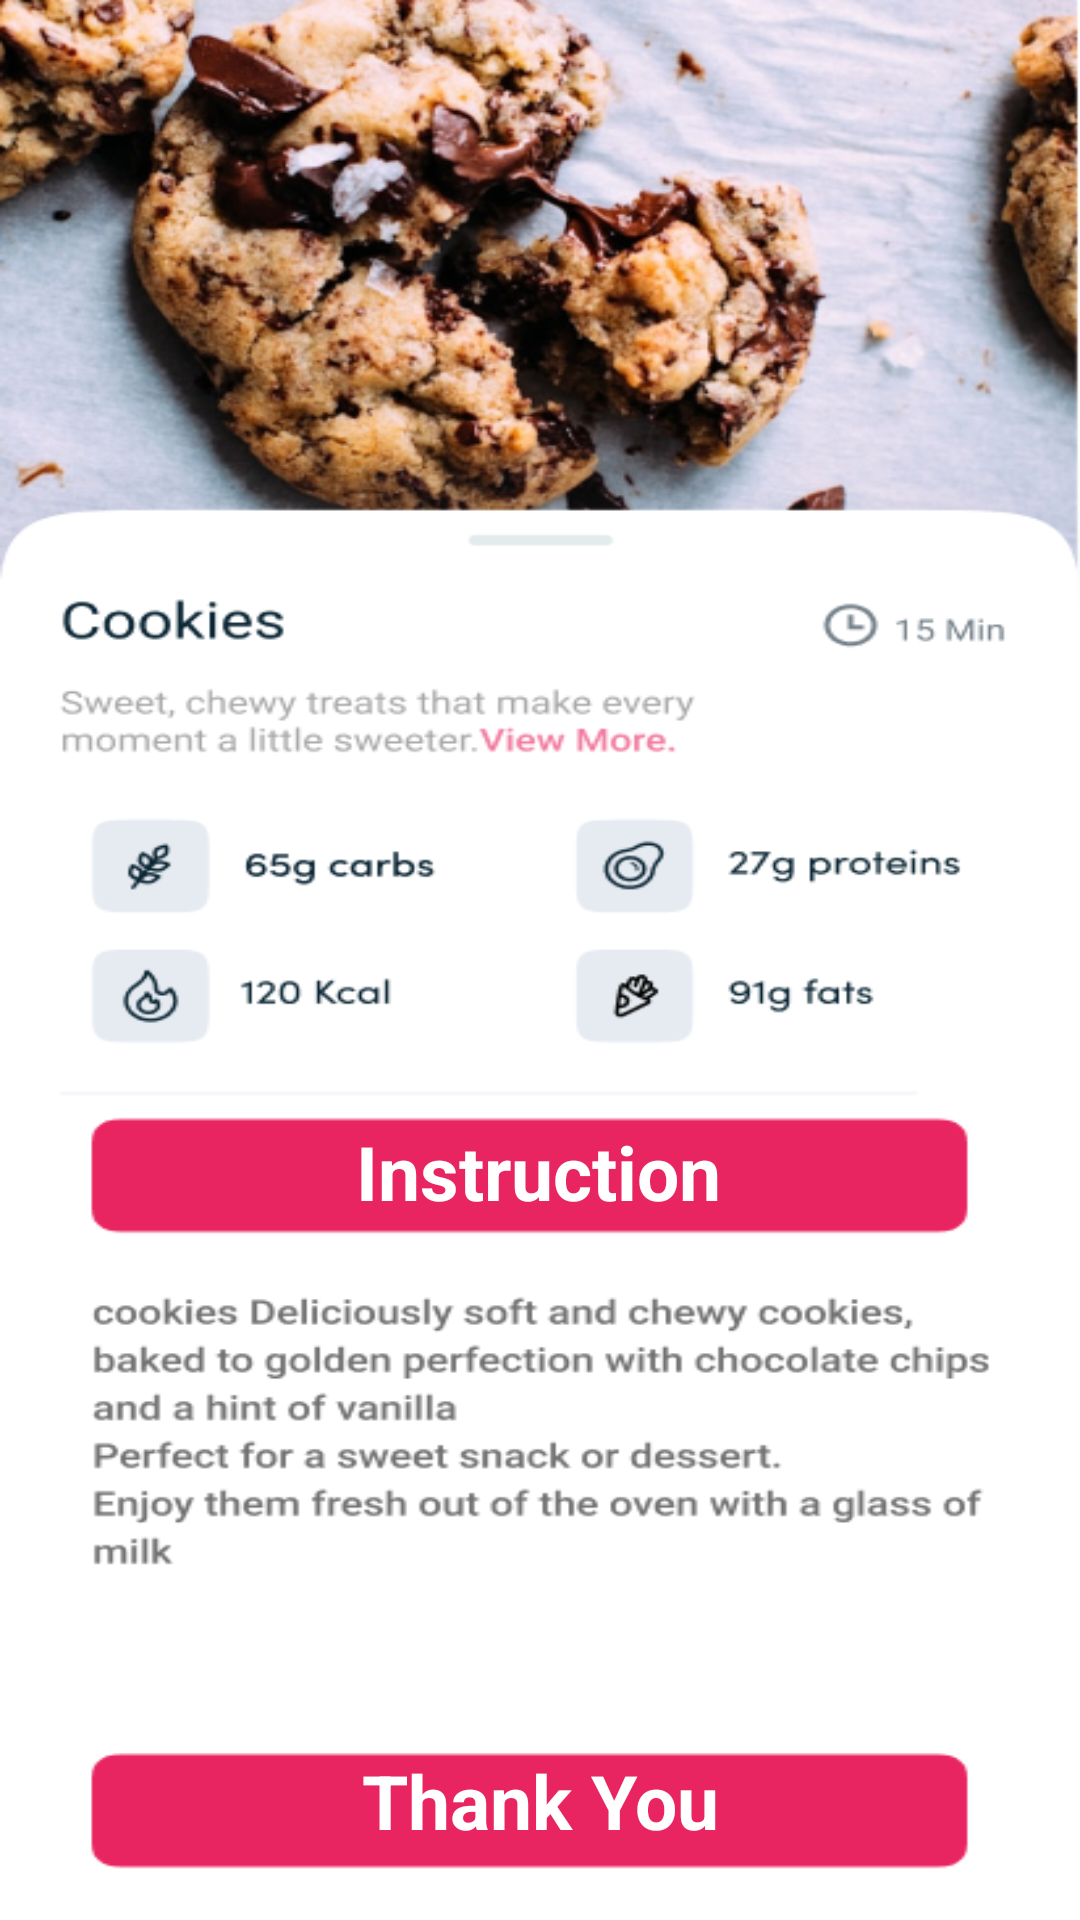

Write the Android layout XML for this screen, with the resource values it uses.
<!-- AndroidManifest.xml: application theme Theme.MYTRAVELAPP -->
<!-- res/layout/activity_cookies.xml -->
<?xml version="1.0" encoding="utf-8"?>
<androidx.constraintlayout.widget.ConstraintLayout xmlns:android="http://schemas.android.com/apk/res/android"
    android:layout_width="match_parent"
    android:layout_height="match_parent"
    xmlns:app="http://schemas.android.com/apk/res-auto"
    android:background="@drawable/cookies_">

    <TextView
        android:id="@+id/textView2"
        style="@style/Widget.AppCompat.TextView.SpinnerItem"
        android:layout_width="wrap_content"
        android:layout_height="wrap_content"
        android:gravity="center"
        android:text="Instruction"
        android:textColor="@color/white"
        android:textSize="25sp"
        android:textStyle="bold"
        app:layout_constraintBottom_toBottomOf="parent"
        app:layout_constraintEnd_toEndOf="parent"
        app:layout_constraintHorizontal_bias="0.498"
        app:layout_constraintStart_toStartOf="parent"
        app:layout_constraintTop_toTopOf="parent"
        app:layout_constraintVertical_bias="0.616" />

    <TextView
        android:id="@+id/textView3"
        style="@style/Widget.AppCompat.TextView.SpinnerItem"
        android:layout_width="wrap_content"
        android:layout_height="wrap_content"
        android:gravity="center"
        android:text="Thank You"
        android:textColor="@color/white"
        android:textSize="25sp"
        android:textStyle="bold"
        app:layout_constraintBottom_toBottomOf="parent"
        app:layout_constraintEnd_toEndOf="parent"
        app:layout_constraintHorizontal_bias="0.501"
        app:layout_constraintStart_toStartOf="parent"
        app:layout_constraintTop_toTopOf="parent"
        app:layout_constraintVertical_bias="0.962" />

</androidx.constraintlayout.widget.ConstraintLayout>
<!-- resources referenced by this layout -->
<resources>
  <color name="white">#FFFFFFFF</color>
  <!-- drawable cookies_: png bitmap (drawable, 263430 bytes) -->
  <style name="Theme.MYTRAVELAPP" parent="Base.Theme.MYTRAVELAPP" />
  <style name="Base.Theme.MYTRAVELAPP" parent="Theme.Material3.DayNight.NoActionBar">
          
          
      </style>
</resources>
